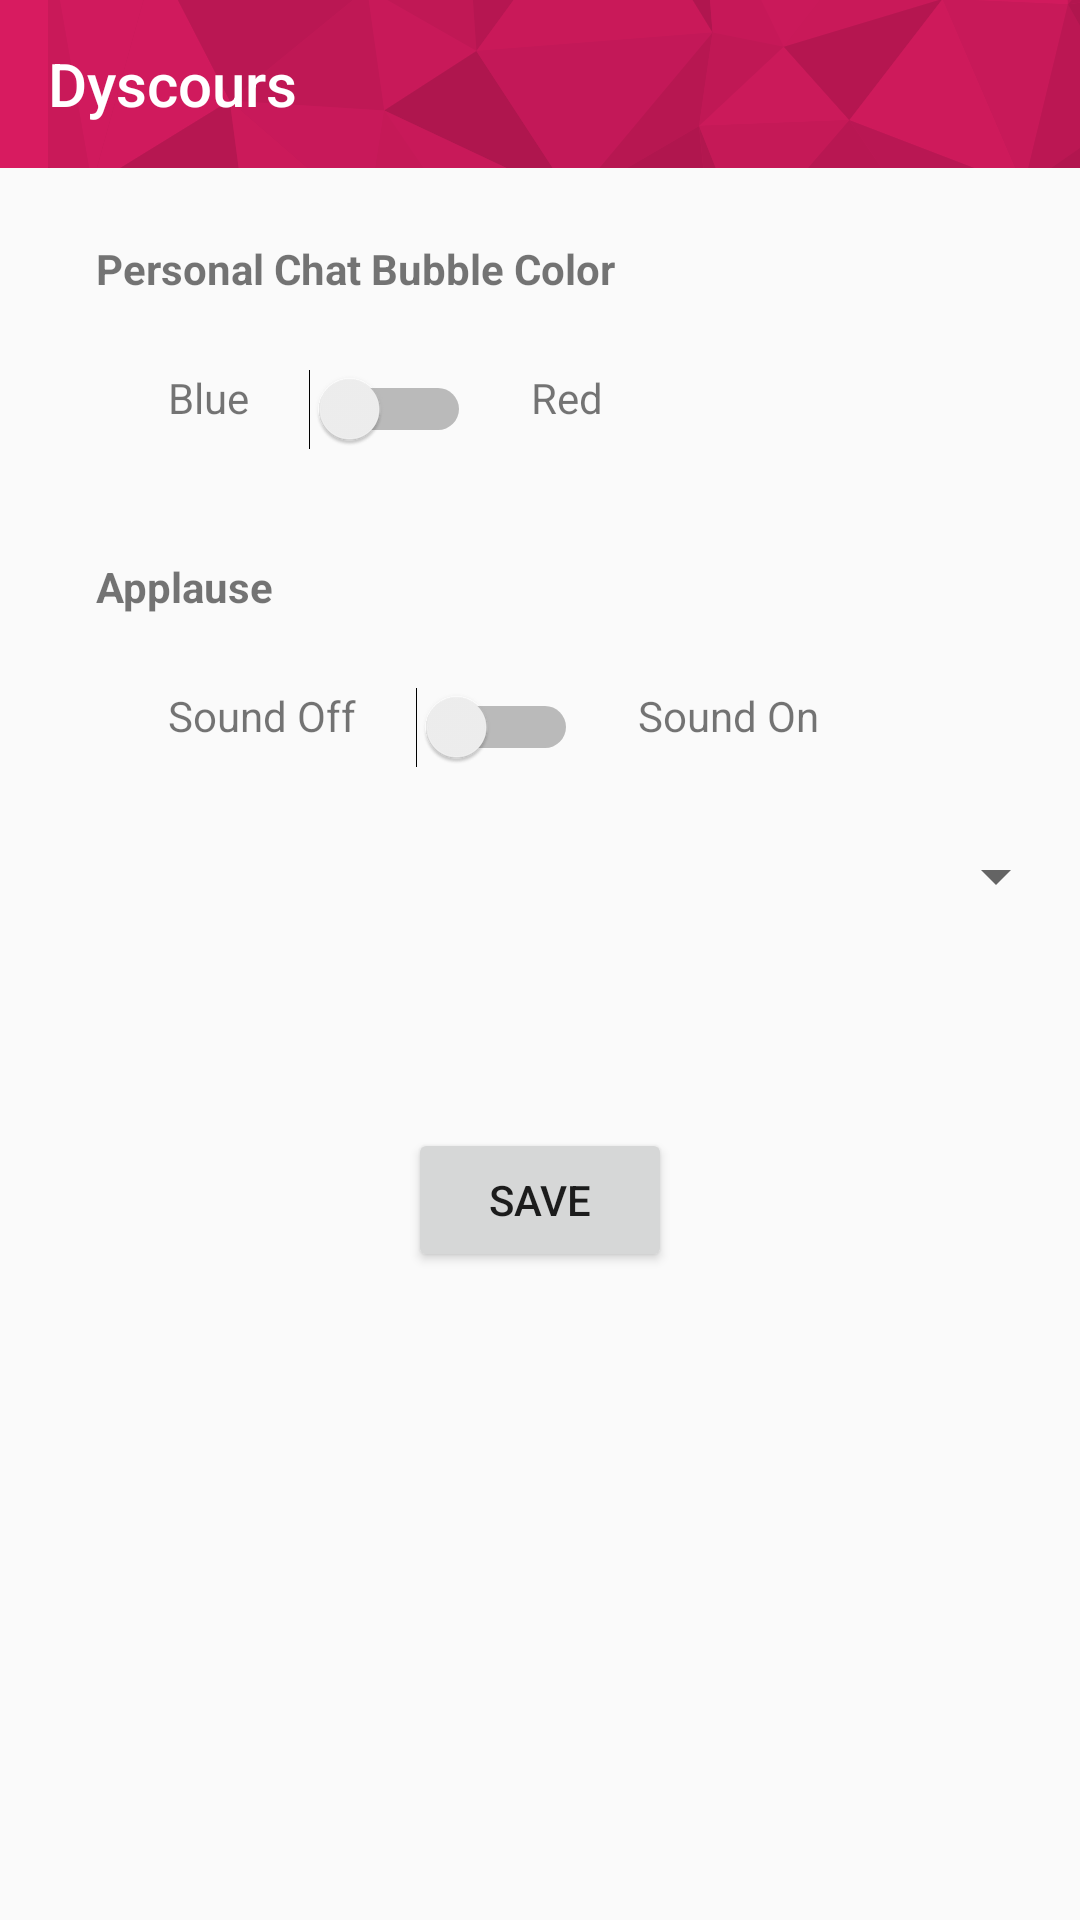

The Android layout XML behind this screen, and the referenced resources:
<!-- AndroidManifest.xml: application theme AppTheme -->
<!-- res/layout/activity_settings.xml -->
<?xml version="1.0" encoding="utf-8"?>
<androidx.constraintlayout.widget.ConstraintLayout xmlns:android="http://schemas.android.com/apk/res/android"
    xmlns:app="http://schemas.android.com/apk/res-auto"
    xmlns:tools="http://schemas.android.com/tools"
    android:layout_width="match_parent"
    android:layout_height="match_parent"
    tools:context=".SettingsActivity">

    <include
        android:id="@+id/toolbarSettings"
        layout="@layout/toolbar_settings" />

    <TextView
        android:layout_width="wrap_content"
        android:layout_height="wrap_content"
        app:layout_constraintTop_toTopOf="@id/toolbarSettings"
        app:layout_constraintBottom_toBottomOf="@id/toolbarSettings"
        app:layout_constraintLeft_toLeftOf="@id/toolbarSettings"/>

    <TextView
        android:id="@+id/textView5"
        android:layout_width="wrap_content"
        android:layout_height="wrap_content"
        android:layout_marginStart="32dp"
        android:layout_marginTop="24dp"
        android:text="Personal Chat Bubble Color"
        android:textStyle="bold"
        app:layout_constraintStart_toStartOf="parent"
        app:layout_constraintTop_toBottomOf="@+id/toolbarSettings" />

    <Switch
        android:id="@+id/colorSwitch"
        android:layout_width="wrap_content"
        android:layout_height="wrap_content"
        android:layout_marginStart="20dp"
        app:layout_constraintBottom_toBottomOf="@+id/textView6"
        app:layout_constraintStart_toEndOf="@+id/textView6"
        app:layout_constraintTop_toTopOf="@+id/textView6"
        app:layout_constraintVertical_bias="0.0" />

    <TextView
        android:id="@+id/textView6"
        android:layout_width="wrap_content"
        android:layout_height="wrap_content"
        android:layout_marginStart="24dp"
        android:layout_marginTop="24dp"
        android:text="Blue"
        app:layout_constraintStart_toStartOf="@+id/textView5"
        app:layout_constraintTop_toBottomOf="@+id/textView5" />

    <TextView
        android:id="@+id/textView8"
        android:layout_width="wrap_content"
        android:layout_height="wrap_content"
        android:layout_marginStart="20dp"
        android:text="Red"
        app:layout_constraintBottom_toBottomOf="@+id/textView6"
        app:layout_constraintStart_toEndOf="@+id/colorSwitch"
        app:layout_constraintTop_toTopOf="@+id/textView6"
        app:layout_constraintVertical_bias="0.0" />

    <TextView
        android:id="@+id/textView9"
        android:layout_width="wrap_content"
        android:layout_height="wrap_content"
        android:layout_marginTop="44dp"
        android:text="Applause"
        android:textStyle="bold"
        app:layout_constraintStart_toStartOf="@+id/textView5"
        app:layout_constraintTop_toBottomOf="@+id/textView6" />

    <TextView
        android:id="@+id/textView10"
        android:layout_width="wrap_content"
        android:layout_height="wrap_content"
        android:layout_marginStart="24dp"
        android:layout_marginTop="24dp"
        android:text="Sound Off"
        app:layout_constraintStart_toStartOf="@+id/textView9"
        app:layout_constraintTop_toBottomOf="@+id/textView9" />

    <Switch
        android:id="@+id/applauseSwitch"
        android:layout_width="wrap_content"
        android:layout_height="wrap_content"
        android:layout_marginStart="20dp"
        app:layout_constraintBottom_toBottomOf="@+id/textView10"
        app:layout_constraintStart_toEndOf="@+id/textView10"
        app:layout_constraintTop_toTopOf="@+id/textView10"
        app:layout_constraintVertical_bias="0.0" />

    <TextView
        android:id="@+id/textView11"
        android:layout_width="wrap_content"
        android:layout_height="wrap_content"
        android:layout_marginStart="20dp"
        android:text="Sound On"
        app:layout_constraintBottom_toBottomOf="@+id/applauseSwitch"
        app:layout_constraintStart_toEndOf="@+id/applauseSwitch"
        app:layout_constraintTop_toTopOf="@+id/applauseSwitch"
        app:layout_constraintVertical_bias="0.0" />

    <Button
        android:id="@+id/button"
        android:layout_width="wrap_content"
        android:layout_height="wrap_content"
        android:layout_marginTop="72dp"
        android:onClick="saveSettings"
        android:text="Save"
        app:layout_constraintEnd_toEndOf="parent"
        app:layout_constraintStart_toStartOf="parent"
        app:layout_constraintTop_toBottomOf="@+id/spinnerApplauseSound" />

    <Spinner
        android:id="@+id/spinnerApplauseSound"
        android:layout_width="300dp"
        android:layout_height="wrap_content"
        android:layout_marginTop="24dp"
        app:layout_constraintStart_toStartOf="@+id/textView10"
        app:layout_constraintTop_toBottomOf="@+id/applauseSwitch" />


</androidx.constraintlayout.widget.ConstraintLayout>
<!-- res/layout/toolbar_settings.xml (included above) -->
<androidx.appcompat.widget.Toolbar
    xmlns:android="http://schemas.android.com/apk/res/android"
    android:layout_width="match_parent"
    android:layout_height="?attr/actionBarSize"
    android:background="@color/colorAccent"
    android:theme="@style/ThemeOverlay.AppCompat.Dark.ActionBar"
    android:padding="0dp"
    android:fitsSystemWindows="true">

    <RelativeLayout
        android:layout_width="match_parent"
        android:layout_height="match_parent">

        <ImageView
            android:layout_width="match_parent"
            android:layout_height="match_parent"
            android:layout_alignParentEnd="true"
            android:layout_gravity="center"
            android:scaleType="center"
            android:src="@drawable/lowpoly" />

        <TextView
            android:id="@+id/titleTextSettings"
            android:layout_width="wrap_content"
            style="@style/TextAppearance.AppCompat.Widget.ActionBar.Title"
            android:textColor="#FFFFFF"
            android:layout_height="wrap_content"
            android:text="@string/app_name"
            android:layout_gravity="center_vertical"
            android:layout_centerVertical="true"
            android:layout_weight="1" />

    </RelativeLayout>
</androidx.appcompat.widget.Toolbar>
<!-- resources referenced by this layout -->
<resources>
  <color name="colorAccent">#D81B60</color>
  <!-- drawable lowpoly: png bitmap (drawable-xxhdpi, 434404 bytes) -->
  <string name="app_name">Dyscours</string>
  <style name="AppTheme" parent="Theme.AppCompat.Light.NoActionBar">
          
          <item name="colorPrimary">@color/colorPrimary</item>
          <item name="colorPrimaryDark">@color/colorPrimaryDark</item>
          <item name="colorAccent">@color/colorAccent</item>
      </style>
  <color name="colorPrimary">#0064C5</color>
  <color name="colorPrimaryDark">#0CF3DE</color>
</resources>
